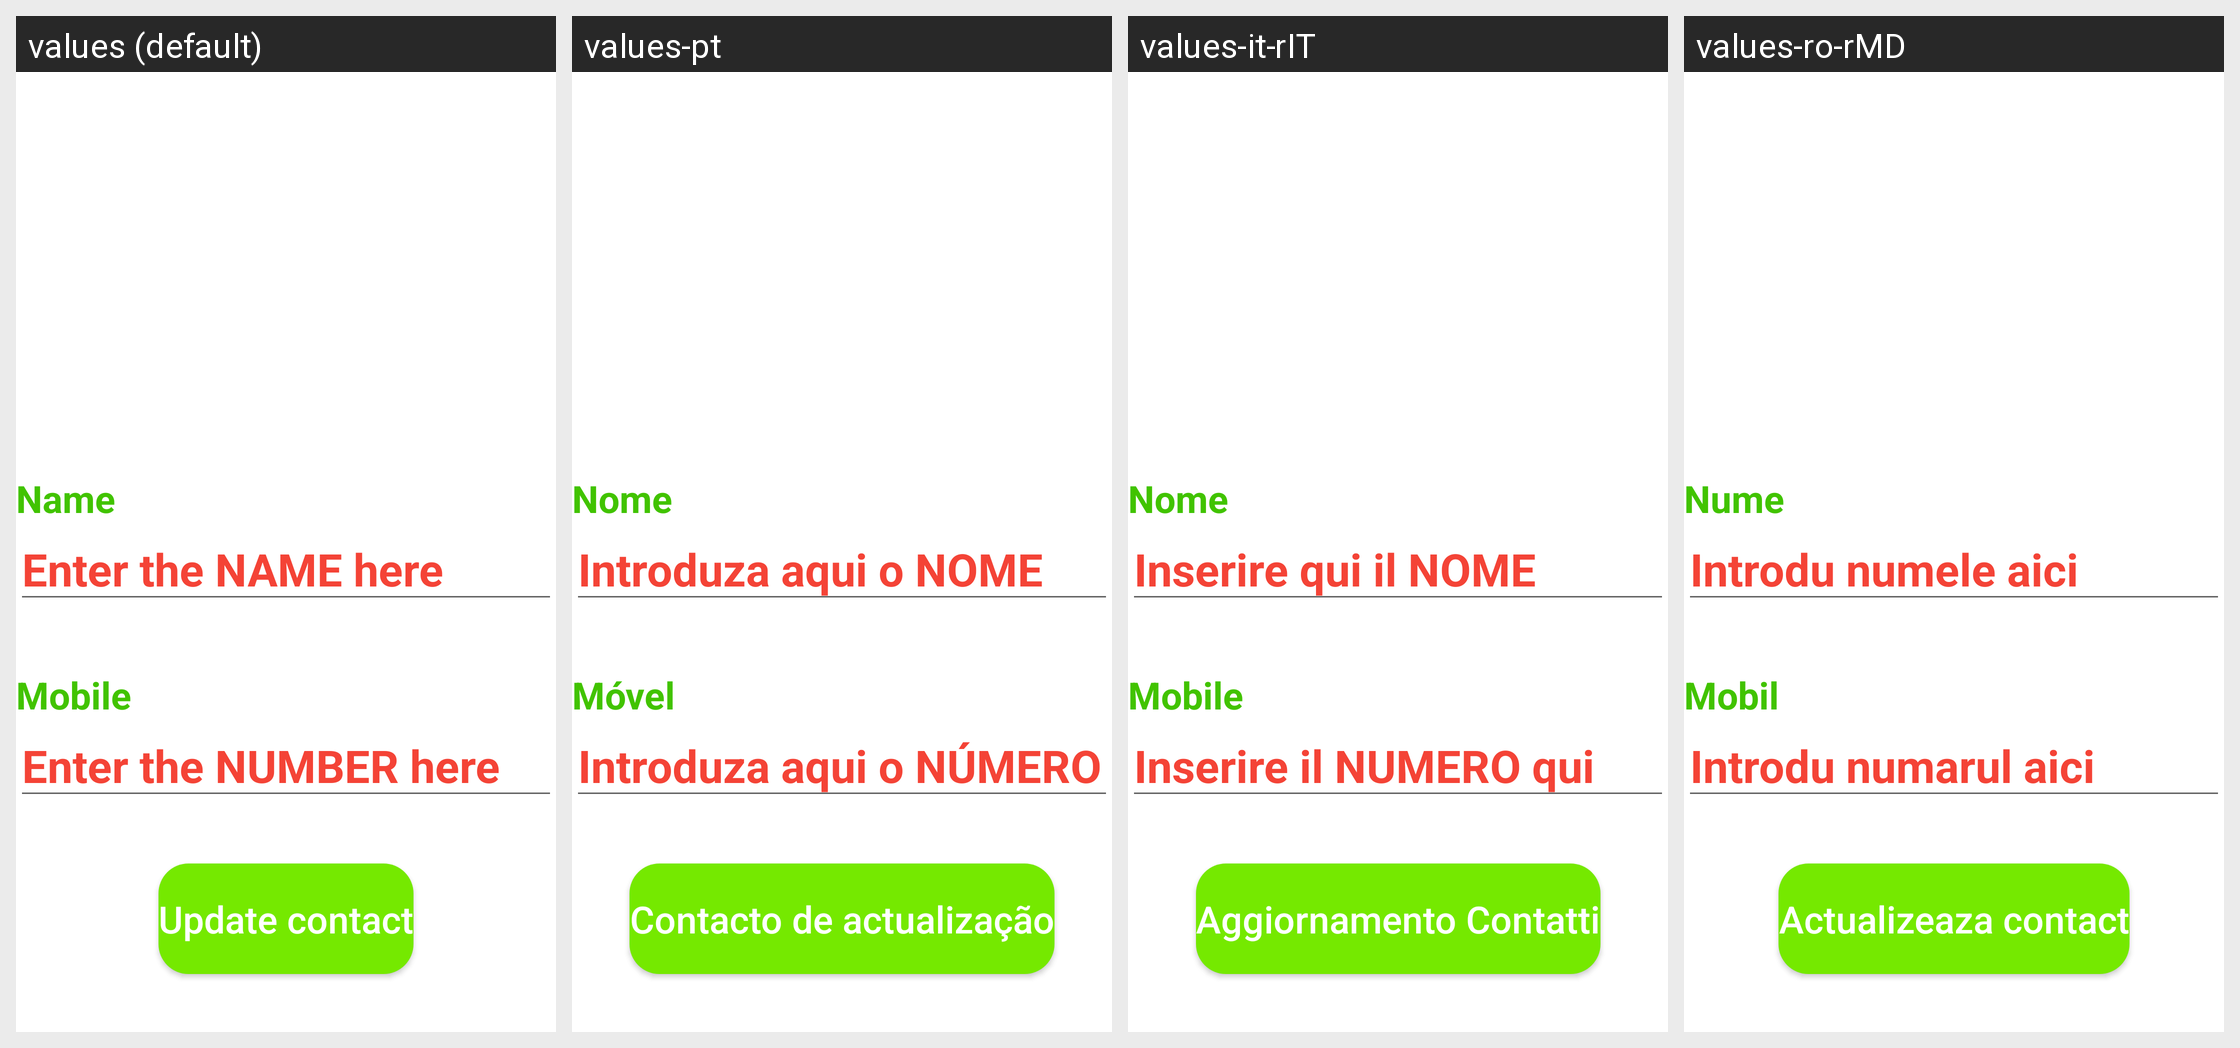

This grid shows one Android layout under several languages. Give, for every string resource on the screen, its name, the default text and each shown locale's text.
Android screen res/layout/fragment_edit_contact.xml rendered under 4 locales, left to right: values (default), values-pt, values-it-rIT, values-ro-rMD. Device: Nexus 5 (rendered at 1080×1920; each locale shown at half size, 540×960, under a caption strip naming it); theme Theme.AgendaApp.
Other locales in the repository, not shown: values-ar, values-de, values-en, values-es, values-fr, values-fr-rDZ, values-fr-rFR, values-hi, values-ro-rRO, values-ru, values-tr, values-zh.
Strings drawn on this screen, with the default value and each locale's value (text and hints the layout hard-codes, and strings that could not be matched under every locale, appear in the picture but are not listed):

name
  values: Name
  values-pt: Nome
  values-it-rIT: Nome
  values-ro-rMD: Nume

enter_the_name_here
  values: Enter the NAME here
  values-pt: Introduza aqui o NOME
  values-it-rIT: Inserire qui il NOME
  values-ro-rMD: Introdu numele aici

mobile
  values: Mobile
  values-pt: Móvel
  values-it-rIT: Mobile
  values-ro-rMD: Mobil

enter_the_number_here
  values: Enter the NUMBER here
  values-pt: Introduza aqui o NÚMERO
  values-it-rIT: Inserire il NUMERO qui
  values-ro-rMD: Introdu numarul aici

update_contact
  values: Update contact
  values-pt: Contacto de actualização
  values-it-rIT: Aggiornamento Contatti
  values-ro-rMD: Actualizeaza contact
